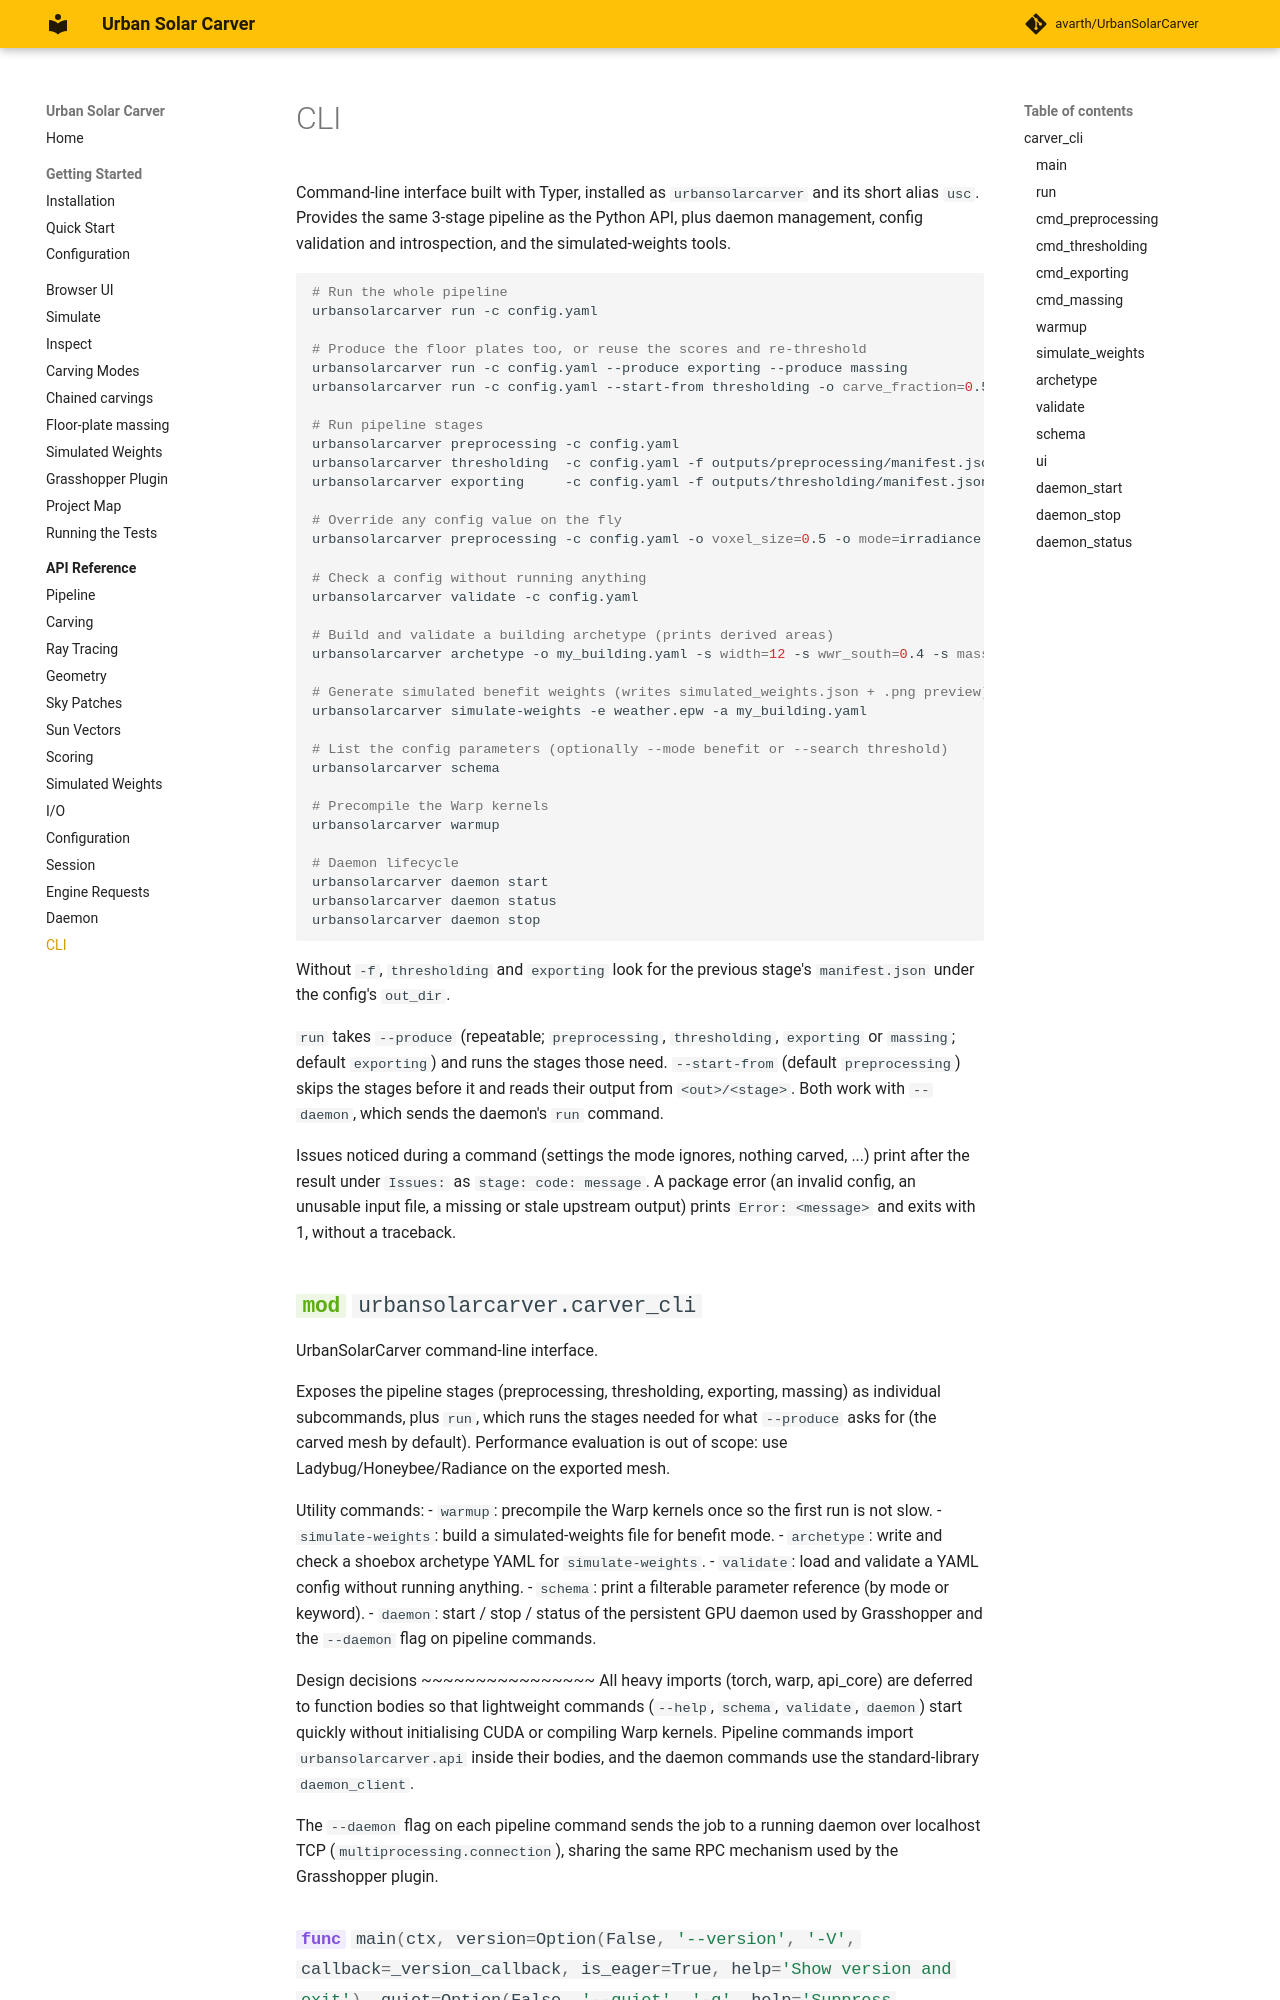

repository: avarth/UrbanSolarCarver · page: api/cli/index.html · generator: mkdocs

# CLI

Command-line interface built with Typer, installed as `urbansolarcarver` and its short alias `usc`. Provides the same 3-stage pipeline as the Python API, plus daemon management, config validation and introspection, and the simulated-weights tools.

```bash
# Run the whole pipeline
urbansolarcarver run -c config.yaml

# Produce the floor plates too, or reuse the scores and re-threshold
urbansolarcarver run -c config.yaml --produce exporting --produce massing
urbansolarcarver run -c config.yaml --start-from thresholding -o carve_fraction=0.5
